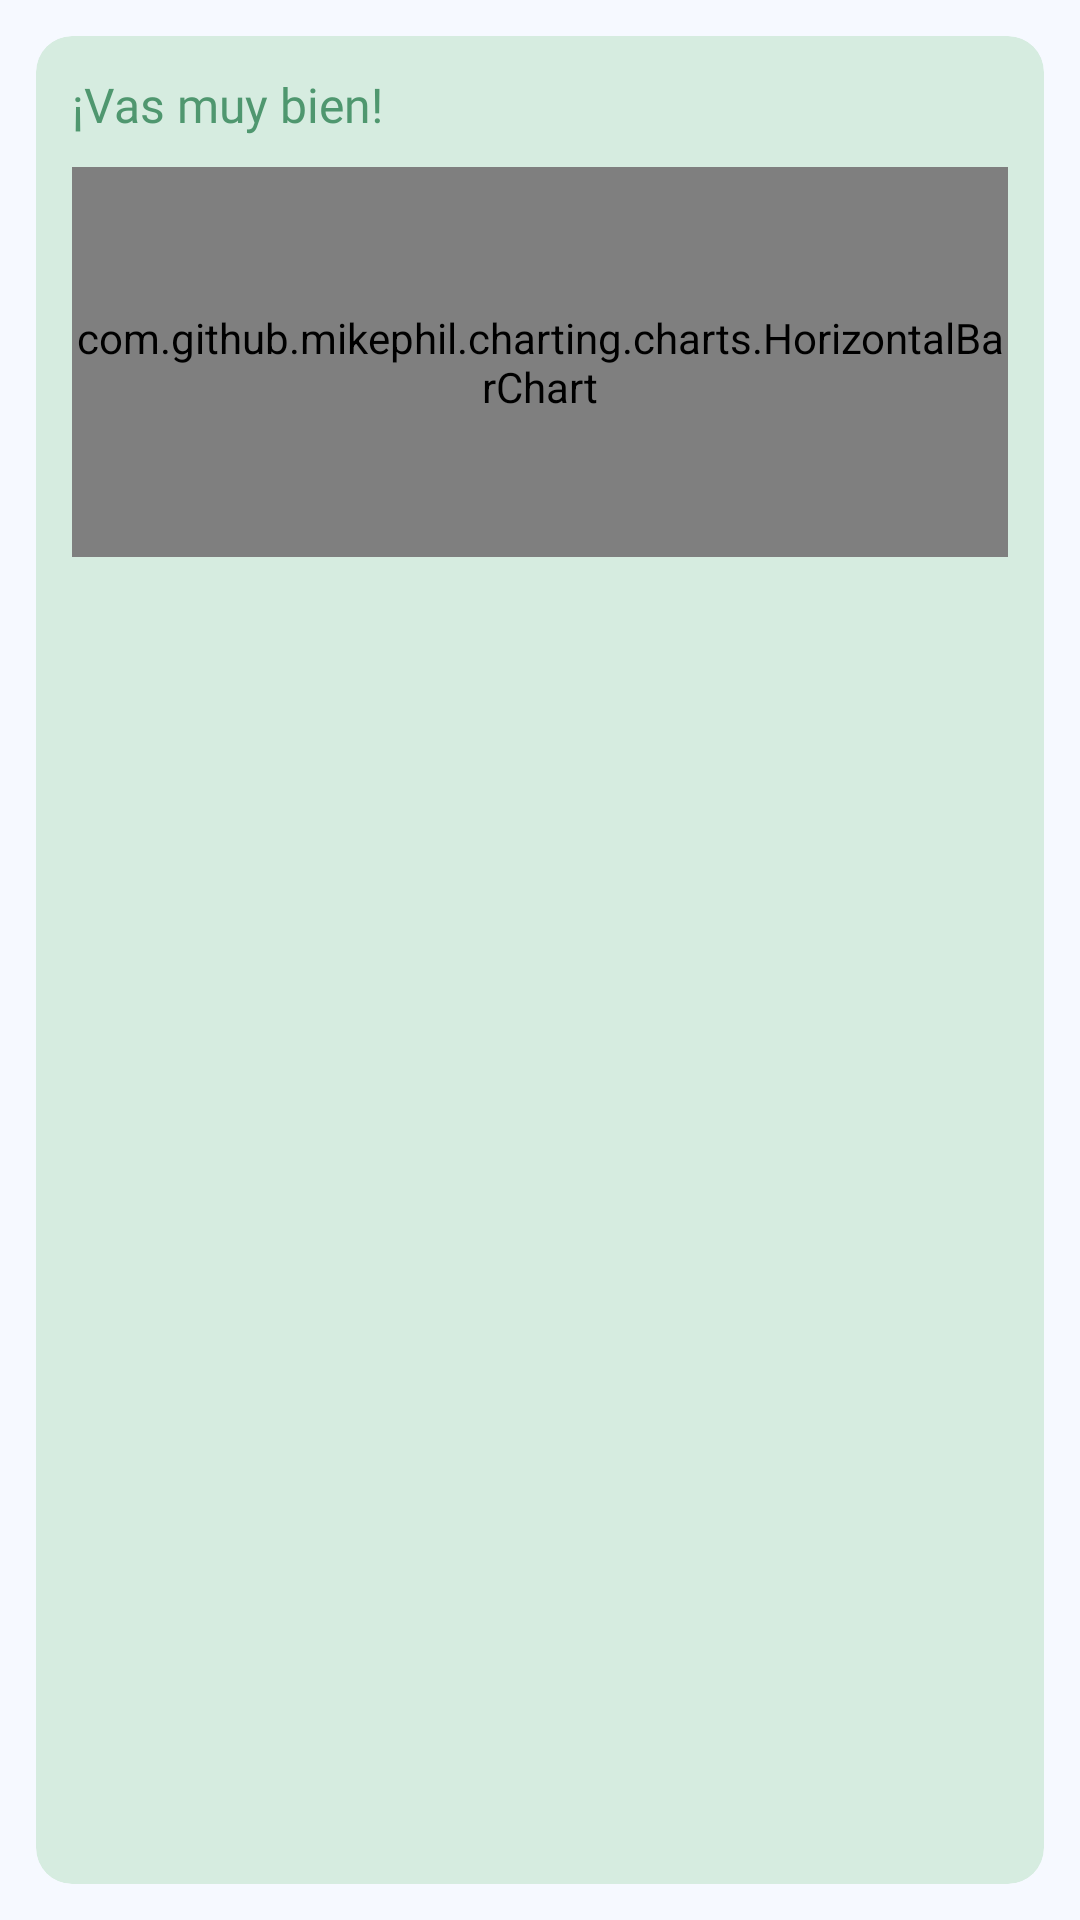

Here is an Android app screen rendered from its layout file. Give the layout XML and the strings, colors and styles it references.
<!-- AndroidManifest.xml: application theme Theme.RoutineApp -->
<!-- res/layout/fragment_insightsup.xml -->
<?xml version="1.0" encoding="utf-8"?>
<FrameLayout xmlns:android="http://schemas.android.com/apk/res/android"
    xmlns:tools="http://schemas.android.com/tools"
    android:layout_width="match_parent"
    android:layout_height="match_parent"
    xmlns:app="http://schemas.android.com/apk/res-auto"
    android:background="@color/background"
    tools:context=".fragments.InsightsFragmentup">

    <androidx.core.widget.NestedScrollView
        android:layout_width="match_parent"
        android:layout_height="match_parent"
        android:fillViewport="true">

        <LinearLayout
            android:layout_width="match_parent"
            android:layout_height="match_parent"
            android:orientation="vertical"
            android:padding="12sp">

            <com.google.android.material.card.MaterialCardView
                android:id="@+id/mainCard"
                android:layout_width="match_parent"
                android:layout_height="match_parent"
                app:strokeWidth="0dp"
                app:cardBackgroundColor="#D6ECE0"
                app:cardCornerRadius="12sp">

                <LinearLayout
                    android:layout_width="match_parent"
                    android:layout_height="match_parent"
                    android:orientation="vertical"
                    android:padding="12dp">

                    <TextView
                        android:layout_width="match_parent"
                        android:layout_height="wrap_content"
                        android:textSize="16sp"
                        android:fontFamily="@font/airbnb"
                        android:textColor="@color/green"
                        android:text="@string/going_pretty_good"/>

                    <com.github.mikephil.charting.charts.HorizontalBarChart
                        android:id="@+id/chart"
                        android:layout_width="match_parent"
                        android:layout_height="130dp"

                        android:layout_marginTop="10dp"
                        />



                </LinearLayout>

            </com.google.android.material.card.MaterialCardView>

        </LinearLayout>

    </androidx.core.widget.NestedScrollView>

</FrameLayout>
<!-- resources referenced by this layout -->
<resources>
  <color name="background">#F6F9FF</color>
  <color name="green">#4F976F</color>
  <string name="going_pretty_good">¡Vas muy bien!</string>
  <style name="Theme.RoutineApp" parent="Base.Theme.RoutineApp" />
  <style name="Base.Theme.RoutineApp" parent="Theme.Material3.Light.NoActionBar">
          <item name="colorPrimary">#238a8a</item>
          <item name="android:textColorPrimary">#E1E1E1</item>
          <item name="colorPrimaryVariant">#D5D8D8</item>
          <item name="colorOnPrimary">@color/white</item>
          
          <item name="colorSecondary">@color/light</item>
          <item name="colorSecondaryVariant">@color/light</item>
          <item name="colorOnSecondary">@color/white</item>
          
          <item name="android:statusBarColor">@color/white</item>
          <item name="android:windowLightStatusBar">true</item>
      </style>
  <color name="white">#FFFFFFFF</color>
  <color name="light">#4F976F</color>
</resources>
